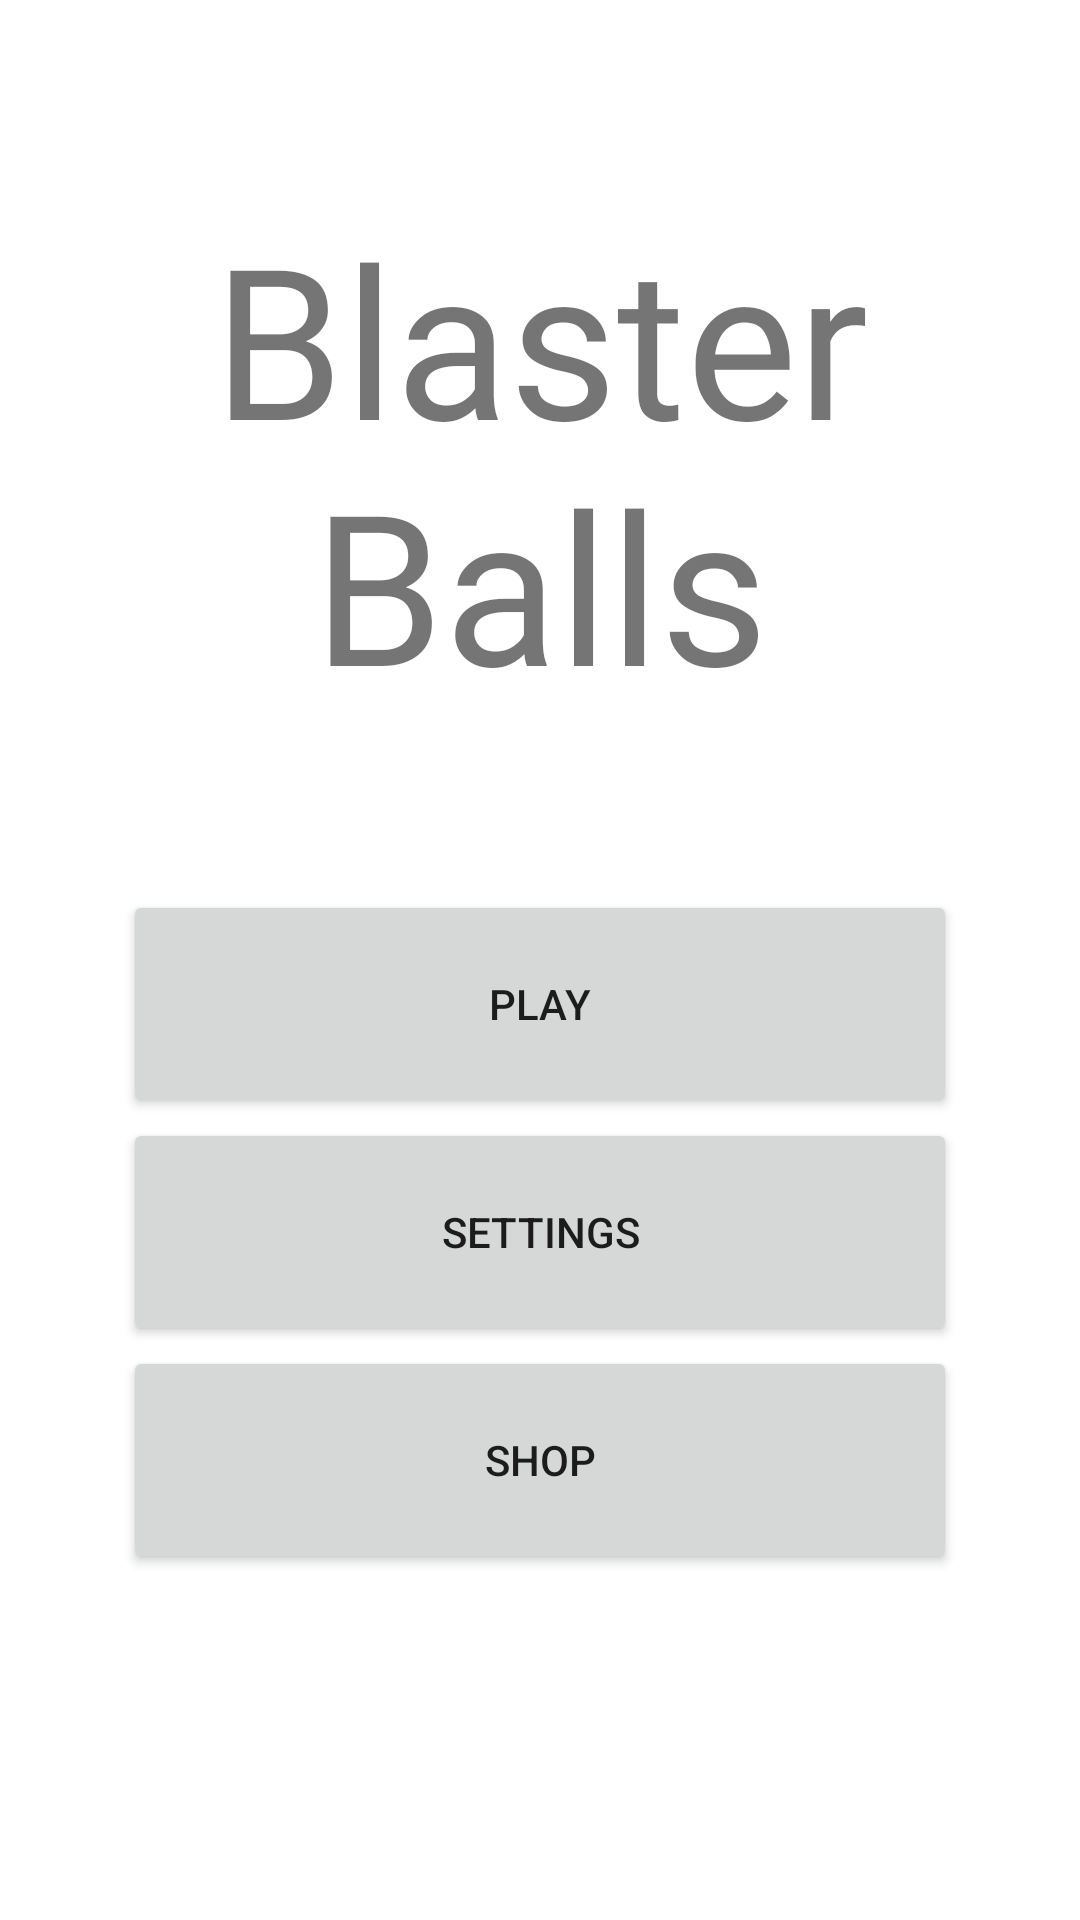

Reconstruct the res/layout file that produces this screen, plus the resources it refers to.
<!-- AndroidManifest.xml: application theme Theme.BetterActualGame -->
<!-- res/layout/fragment_main_menu.xml -->
<?xml version="1.0" encoding="utf-8"?>
<FrameLayout xmlns:android="http://schemas.android.com/apk/res/android"
    xmlns:app="http://schemas.android.com/apk/res-auto"
    xmlns:tools="http://schemas.android.com/tools"
    android:layout_width="match_parent"
    android:layout_height="match_parent"
    tools:context=".mainMenu">

    <androidx.constraintlayout.widget.ConstraintLayout
        android:id="@+id/mainMenu"
        android:layout_width="match_parent"
        android:layout_height="match_parent"
        app:layout_anchor="@+id/mainMenu"
        app:layout_anchorGravity="center"
        tools:ignore="NotSibling">

        <TextView
            android:id="@+id/Tittle"
            android:layout_width="353dp"
            android:layout_height="193dp"
            android:fontFamily="@font/cracked"
            android:text="Blaster Balls"
            android:textAlignment="center"
            android:textSize="70dp"
            app:layout_constraintBottom_toBottomOf="parent"
            app:layout_constraintEnd_toEndOf="parent"
            app:layout_constraintStart_toStartOf="parent"
            app:layout_constraintTop_toTopOf="parent"
            app:layout_constraintVertical_bias="0.148"
            tools:ignore="MissingConstraints" />

        <Space
            android:layout_width="wrap_content"
            android:layout_height="wrap_content"
            tools:ignore="MissingConstraints" />

        <com.google.android.material.chip.ChipGroup
            android:id="@+id/chipGroup"
            android:layout_width="278dp"
            android:layout_height="269dp"
            app:layout_constraintBottom_toBottomOf="parent"
            app:layout_constraintEnd_toEndOf="parent"
            app:layout_constraintStart_toStartOf="parent"
            app:layout_constraintTop_toTopOf="parent"
            app:layout_constraintVertical_bias="0.8">

            <Button
                android:id="@+id/play"
                android:layout_width="fill_parent"
                android:layout_height="76dp"
                android:text="Play"
                tools:ignore="MissingConstraints" />

            <Button
                android:id="@+id/settings"
                android:layout_width="fill_parent"
                android:layout_height="76dp"
                android:text="Settings"
                tools:ignore="MissingConstraints" />

            <Button
                android:id="@+id/shop"
                android:layout_width="fill_parent"
                android:layout_height="76dp"
                android:text="Shop"
                tools:ignore="MissingConstraints" />
        </com.google.android.material.chip.ChipGroup>

    </androidx.constraintlayout.widget.ConstraintLayout>
</FrameLayout>
<!-- resources referenced by this layout -->
<resources>
  <style name="Theme.BetterActualGame" parent="Theme.MaterialComponents.DayNight.DarkActionBar">
          
          <item name="colorPrimary">@color/purple_500</item>
          <item name="colorPrimaryVariant">@color/purple_700</item>
          <item name="colorOnPrimary">@color/white</item>
          
          <item name="colorSecondary">@color/teal_200</item>
          <item name="colorSecondaryVariant">@color/teal_700</item>
          <item name="colorOnSecondary">@color/black</item>
          
          <item name="android:statusBarColor" tools:targetApi="l">?attr/colorPrimaryVariant</item>
          
      </style>
  <!-- not gathered from this repository: default colours our renderer supplied (Android Studio template values) -->
  <color name="purple_500">#FF6200EE</color>
  <color name="purple_700">#FF3700B3</color>
  <color name="teal_200">#FF03DAC5</color>
  <color name="teal_700">#FF018786</color>
  <color name="black">#FF000000</color>
  <color name="white">#FFFFFFFF</color>
</resources>
